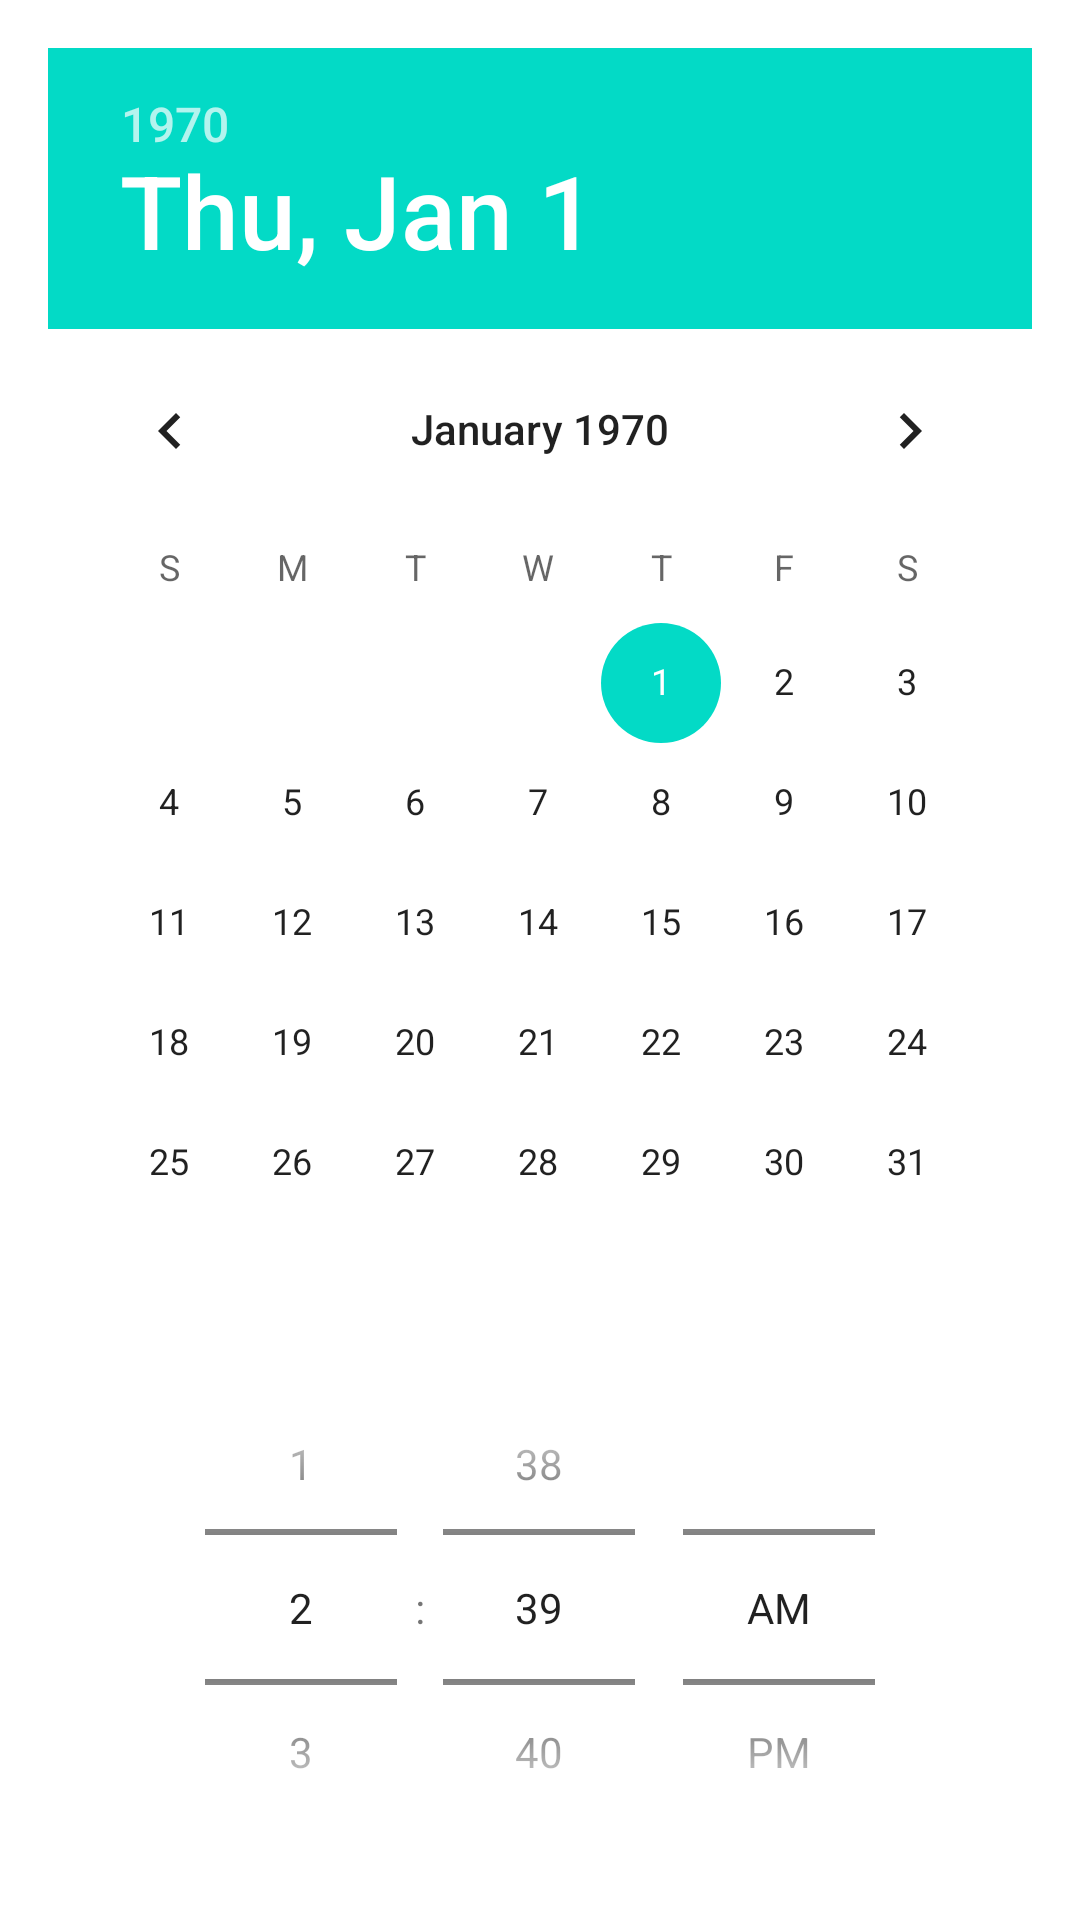

Here is an Android app screen rendered from its layout file. Give the layout XML and the strings, colors and styles it references.
<!-- AndroidManifest.xml: application theme Theme.FloatingNote -->
<!-- res/layout/dialog_datetime_picker.xml -->
<?xml version="1.0" encoding="utf-8"?>
<LinearLayout xmlns:android="http://schemas.android.com/apk/res/android"
    android:layout_width="match_parent"
    android:layout_height="wrap_content"
    android:orientation="vertical"
    android:padding="16dp">

    <DatePicker
        android:id="@+id/datePicker"
        android:layout_width="match_parent"
        android:layout_height="wrap_content"
        android:calendarViewShown="false" />

    <TimePicker
        android:id="@+id/timePicker"
        android:layout_width="match_parent"
        android:layout_height="wrap_content"
        android:timePickerMode="spinner" />

</LinearLayout>
<!-- resources referenced by this layout -->
<resources>
  <style name="Theme.FloatingNote" parent="Theme.MaterialComponents.DayNight.NoActionBar">
          <item name="android:windowBackground">@android:color/transparent</item>
          <item name="android:windowIsTranslucent">true</item>
          <item name="android:windowNoTitle">true</item>
          <item name="android:backgroundDimEnabled">false</item>
      </style>
</resources>
